Run: headless pygame with SDL's dummy video driver; simulated clock (each Clock.tick advances the game by its frame time, no real sleeping); random seed 0; keys injected as events and as key.get_pressed() state; mouse plan: one left click at the window centre at the start of phase 2, then a move to the lower-right quarter at the start of phase 3.
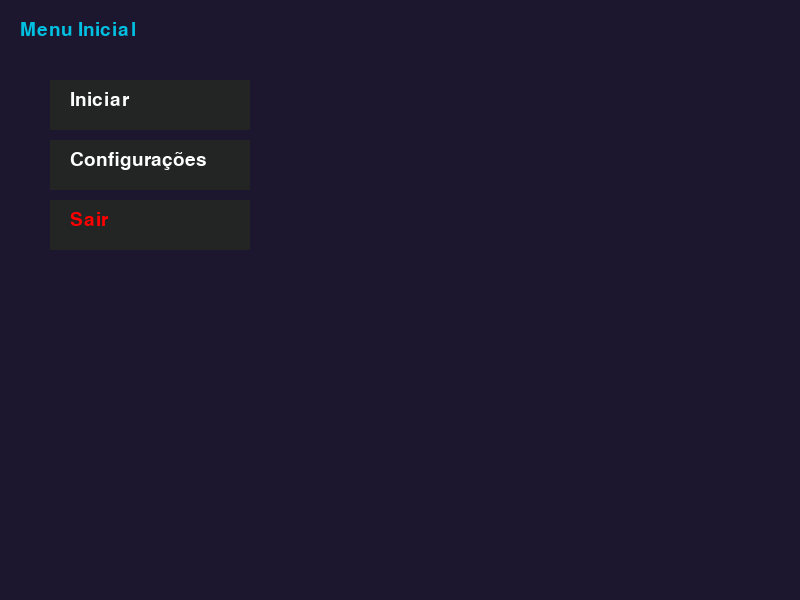
Frame 1 of 4 · flips 1–60 · no input
Frame 2 of 4 · flips 61–180 · clicked the window centre · tapped SPACE, RETURN · held RIGHT (→), D · screen unchanged from frame 1, image omitted
Frame 3 of 4 · flips 181–300 · moved the mouse to the lower-right quarter · held DOWN (↓), S · screen unchanged from frame 2, image omitted
Frame 4 of 4 · flips 301–420 · held LEFT (←), A, UP (↑), W · screen unchanged from frame 3, image omitted

The pygame program that drew these frames:

import pygame, sys, random
from pygame.locals import *

# Set up pygame.
pygame.init()
mainClock = pygame.time.Clock()

# Set up the window.
WINDOWWIDTH = 800
WINDOWHEIGHT = 600
windowSurface = pygame.display.set_mode((WINDOWWIDTH, WINDOWHEIGHT), 0, 32)
pygame.display.set_caption('Challenge | Sprint 2')
screen = pygame.display.set_mode((WINDOWWIDTH, WINDOWHEIGHT))

# Set up the colors.
BLACK = (0, 0, 0)
PURPLE = (190, 3, 252)
GREEN = (0, 255, 0)
WHITE = (255, 255, 255)
BLUE = (0, 0, 255)
BG_COLOR = (28, 22, 46)
font = pygame.font.Font(None, 28)
TEXT = (0, 191, 224)

# Set up the player and food data structure.
def draw_text(text, font, color, surface, x, y):
    textobj = font.render(text, 1, color)
    textrect = textobj.get_rect()
    textrect.topleft = (x, y)
    surface.blit(textobj, textrect)

# Run the game loop.

def game():
    points = 0
    foodCounter = 0
    NEWFOOD = 40
    FOODSIZE = 20
    player_width = 30
    player = pygame.Rect(300, 300, 30, 30)
    foods = []
    for i in range(15):
        foods.append(pygame.Rect(random.randint(0, WINDOWWIDTH - FOODSIZE), random.randint(0, WINDOWHEIGHT - FOODSIZE), FOODSIZE, FOODSIZE))
        
    

    # Set up movement variables.
    moveLeft = False
    moveRight = False
    moveUp = False
    moveDown = False

    movespeed = 4

    while True:
        screen.fill(BLACK)
        mx, my = pygame.mouse.get_pos()
        draw_text('Menu (F1)', font, WHITE, screen, 20, WINDOWHEIGHT -30)
        draw_text('Velocidade: ', font, WHITE, screen, 150, WINDOWHEIGHT - 30)
        draw_text(f'{int(movespeed)}', font, WHITE, screen, 270, WINDOWHEIGHT -30)
        draw_text('Pontos: ', font, WHITE, screen, 400, WINDOWHEIGHT - 30)
        draw_text(f'{points} ', font, WHITE, screen, 480, WINDOWHEIGHT - 30)

    # Check for events.
        for event in pygame.event.get():
            if event.type == pygame.KEYDOWN:
                if event.key == K_F1:
                    main_menu()
            if event.type == QUIT:
                pygame.quit()
                sys.exit()
            if event.type == KEYDOWN:
                # Change the keyboard variables.
                if event.key == K_LEFT or event.key == K_a:
                    moveRight = False
                    moveLeft = True
                if event.key == K_RIGHT or event.key == K_d:
                    moveLeft = False
                    moveRight = True
                if event.key == K_UP or event.key == K_w:
                    moveDown = False
                    moveUp = True
                if event.key == K_DOWN or event.key == K_s:
                    moveUp = False
                    moveDown = True
            if event.type == KEYUP:
                if event.key == K_ESCAPE:
                    pygame.quit()
                    sys.exit()
                if event.key == K_LEFT or event.key == K_a:
                    moveLeft = False
                if event.key == K_RIGHT or event.key == K_d:
                    moveRight = False
                if event.key == K_UP or event.key == K_w:
                    moveUp = False
                if event.key == K_DOWN or event.key == K_s:
                    moveDown = False
                if event.key == K_x:
                    player.top = random.randint(0, WINDOWHEIGHT - player.height)
                    player.left = random.randint(0, WINDOWWIDTH - player.width)

            # if event.type == MOUSEBUTTONUP:
            #     foods.append(pygame.Rect(event.pos[0], event.pos[1], FOODSIZE, FOODSIZE))

        foodCounter += 1
        if foodCounter >= NEWFOOD:
            # Add new food.
            if len(foods) <= 15:
                foodCounter = 0
                foods.append(pygame.Rect(random.randint(0, WINDOWWIDTH - FOODSIZE), random.randint(0, WINDOWHEIGHT - FOODSIZE), FOODSIZE, FOODSIZE))

            
        if moveDown:
            player.top += movespeed
            if player.top > WINDOWHEIGHT:
                player.top = 0 - player.height  # Aparece na parte superior
        if moveUp:
            player.top -= movespeed
            if player.top < 0 - player.height:
                player.top = WINDOWHEIGHT  # Aparece na parte inferior
        if moveLeft:
            player.left -= movespeed
            if player.left < 0 - player.width:
                player.left = WINDOWWIDTH  # Aparece no lado direito
        if moveRight:
            player.right += movespeed
            if player.right > WINDOWWIDTH:
                player.left = 0 - player.width  # Aparece no lado esquerdo
            

        # Draw the player onto the surface.
        pygame.draw.rect(windowSurface, PURPLE, player)

        # Check if the player has intersected with any food squares.
        for food in foods[:]:
            if player.colliderect(food):
                foods.remove(food)
                points += 1
                print(f"Pontos: {points} points")
                if movespeed <= 20:
                    movespeed += 0.2;


        # Draw the food.
        for i in range(len(foods)):
            pygame.draw.rect(windowSurface, GREEN, foods[i])
        # Draw the window onto the screen.
        pygame.display.update()
        mainClock.tick(40 )


def main_menu():
    while True:
        
        click = False

        for event in pygame.event.get():
            if event.type == QUIT:
                pygame.quit()
                sys.exit()
            if event.type == MOUSEBUTTONDOWN:
                if event.button == 1:
                    click = True
        
        screen.fill(BG_COLOR)
        draw_text('Menu Inicial', font, TEXT, screen, 20, 20)

        mx, my = pygame.mouse.get_pos()

        # Draw the buttons     X,  Y   sizes
        button_1 = pygame.Rect(50, 80, 200, 50)
        button_2 = pygame.Rect(50, 140, 200, 50)
        button_3 = pygame.Rect(50, 200, 200, 50)


        if button_1.collidepoint((mx, my)):
            if click:
                game()
        if button_2.collidepoint((mx, my)):
            if click:
                options()
        if button_3.collidepoint((mx, my)):
            if click:
                pygame.quit()
                sys.exit()

        pygame.draw.rect(screen, (35, 36, 36), button_1)
        pygame.draw.rect(screen, (35, 36, 36), button_2)
        pygame.draw.rect(screen, (35, 36, 36), button_3)

        draw_text('Iniciar', font, WHITE, screen, 70, 90)
        draw_text('Configurações', font, WHITE, screen, 70, 150)
        draw_text('Sair', font, (255,0,0), screen, 70, 210)


        pygame.display.update()
        
def options():
    running = True
    while running:
        click = False
        for event in pygame.event.get():
            if event.type == QUIT:
                pygame.main_menu()
                sys.exit()
            if event.type == MOUSEBUTTONDOWN:
                if event.button == 1:
                    click = True
                
        screen.fill((0, 100, 100))
        draw_text('Configurações', font, WHITE, screen, 20, 20)
        
        mx, my = pygame.mouse.get_pos()
              
        button_1 = pygame.Rect(50, 100, 200, 50)
        
        if button_1.collidepoint((mx, my)):
            if click:
                running = False
        


                
        pygame.draw.rect(screen, [255, 0, 0], button_1)
        draw_text('Voltar', font, WHITE, screen, 70, 100)
        for event in pygame.event.get():
            if event.type == pygame.QUIT:
                running = False
        pygame.display.update()
main_menu()
